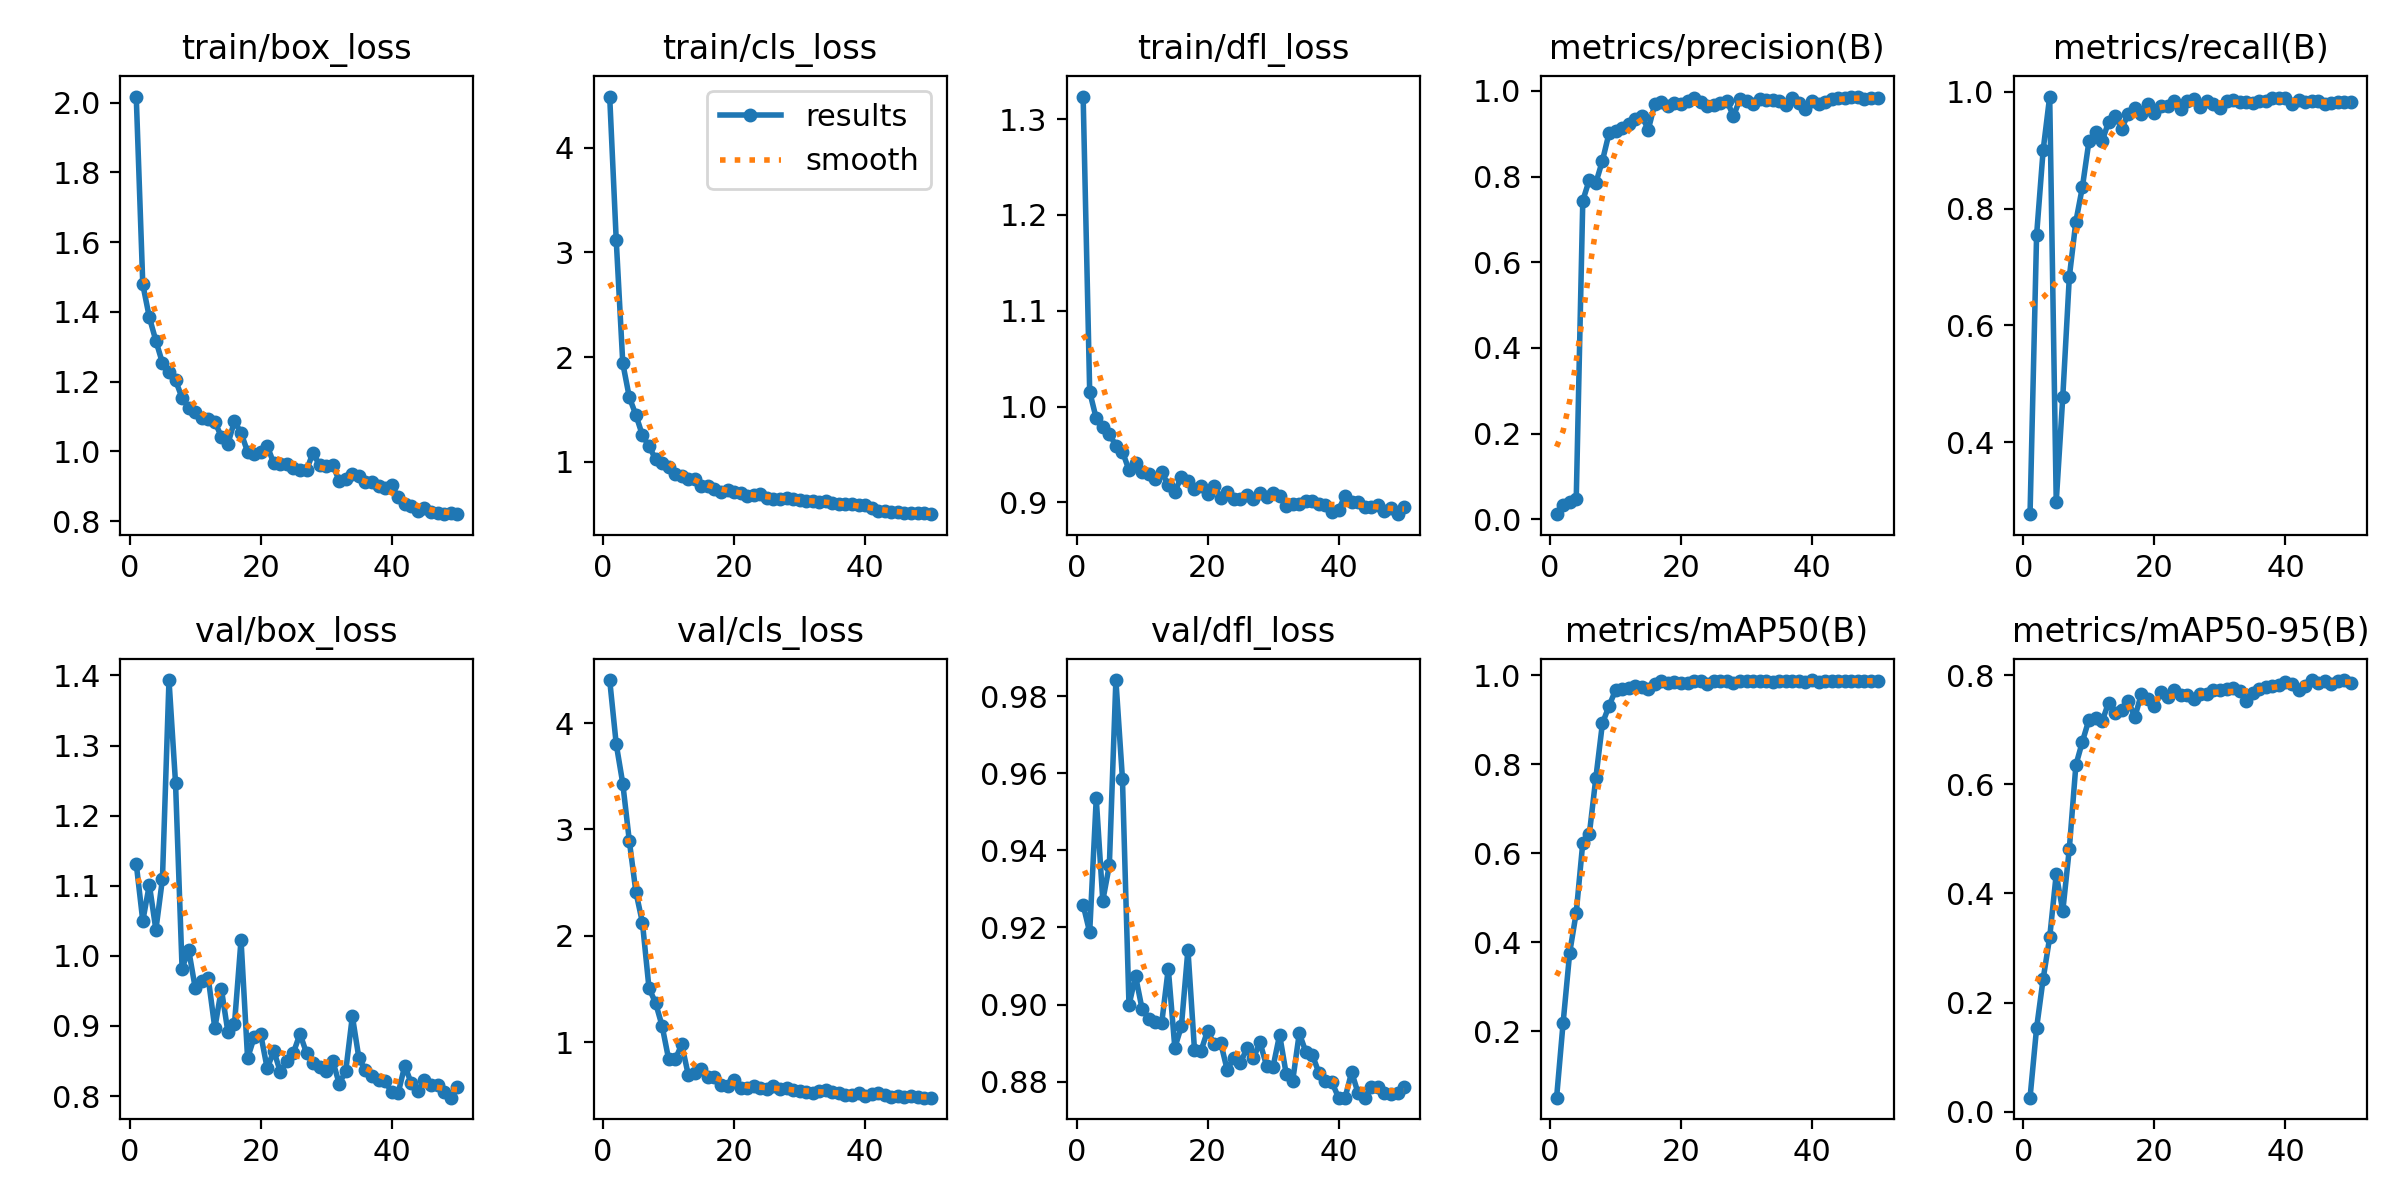

The table this chart was drawn from, first rows:
epoch, train/box_loss, train/cls_loss, train/dfl_loss, metrics/precision(B), metrics/recall(B), metrics/mAP50(B), metrics/mAP50-95(B), val/box_loss, val/cls_loss, val/dfl_loss, lr/pg0, lr/pg1, lr/pg2
1, 2.017, 4.489, 1.323, 0.01194, 0.277, 0.05075, 0.02589, 1.131, 4.404, 0.9259, 0.0001058, 0.0001058, 0.0001058
2, 1.479, 3.115, 1.016, 0.03225, 0.7544, 0.2194, 0.1534, 1.05, 3.801, 0.9187, 0.0002133, 0.0002133, 0.0002133
3, 1.385, 1.941, 0.9877, 0.03996, 0.8999, 0.3761, 0.2433, 1.101, 3.431, 0.9535, 0.0003162, 0.0003162, 0.0003162
4, 1.317, 1.616, 0.9785, 0.04753, 0.9917, 0.4664, 0.3196, 1.037, 2.892, 0.927, 0.0004148, 0.0004148, 0.0004148
5, 1.254, 1.449, 0.9718, 0.7436, 0.2983, 0.6234, 0.4353, 1.11, 2.413, 0.9361, 0.0005089, 0.0005089, 0.0005089
6, 1.227, 1.253, 0.959, 0.7925, 0.4778, 0.6427, 0.3677, 1.393, 2.125, 0.9842, 0.0005298, 0.0005298, 0.0005298
7, 1.204, 1.149, 0.9531, 0.7853, 0.6831, 0.7696, 0.4821, 1.246, 1.51, 0.9586, 0.0005181, 0.0005181, 0.0005181
8, 1.153, 1.028, 0.9337, 0.8368, 0.7778, 0.8914, 0.6351, 0.9819, 1.372, 0.8998, 0.0005065, 0.0005065, 0.0005065
9, 1.126, 0.9912, 0.9411, 0.9006, 0.8372, 0.9302, 0.6783, 1.009, 1.156, 0.9074, 0.0004949, 0.0004949, 0.0004949
10, 1.114, 0.953, 0.9315, 0.9068, 0.9156, 0.966, 0.7186, 0.9545, 0.8428, 0.8988, 0.0004832, 0.0004832, 0.0004832
11, 1.095, 0.8818, 0.9299, 0.9135, 0.931, 0.9678, 0.7213, 0.9635, 0.8397, 0.8963, 0.0004716, 0.0004716, 0.0004716
12, 1.094, 0.8641, 0.9248, 0.9218, 0.9147, 0.9699, 0.715, 0.9681, 0.9805, 0.8955, 0.0004599, 0.0004599, 0.0004599
13, 1.085, 0.8329, 0.9313, 0.9347, 0.9487, 0.975, 0.7497, 0.8968, 0.6953, 0.8952, 0.0004483, 0.0004483, 0.0004483
14, 1.042, 0.8318, 0.9184, 0.9412, 0.9577, 0.9737, 0.7298, 0.9526, 0.7168, 0.9093, 0.0004367, 0.0004367, 0.0004367
15, 1.022, 0.7708, 0.9112, 0.9096, 0.9367, 0.9679, 0.7365, 0.8912, 0.7461, 0.8888, 0.000425, 0.000425, 0.000425
16, 1.087, 0.7722, 0.9266, 0.9694, 0.9622, 0.9805, 0.7524, 0.9027, 0.6752, 0.8943, 0.0004134, 0.0004134, 0.0004134
17, 1.053, 0.7452, 0.9224, 0.9744, 0.9721, 0.9866, 0.723, 1.023, 0.6733, 0.9142, 0.0004017, 0.0004017, 0.0004017
18, 0.9992, 0.7156, 0.9144, 0.9634, 0.9624, 0.9827, 0.7654, 0.854, 0.5972, 0.8883, 0.0003901, 0.0003901, 0.0003901
19, 0.9929, 0.7294, 0.9167, 0.9723, 0.9785, 0.9845, 0.7569, 0.8836, 0.5861, 0.888, 0.0003784, 0.0003784, 0.0003784
20, 0.9984, 0.7128, 0.9086, 0.9682, 0.9635, 0.9823, 0.7439, 0.8883, 0.647, 0.8932, 0.0003668, 0.0003668, 0.0003668
21, 1.016, 0.7012, 0.9173, 0.9754, 0.9761, 0.983, 0.7682, 0.8394, 0.5714, 0.8896, 0.0003551, 0.0003551, 0.0003551
22, 0.9662, 0.6713, 0.9051, 0.9824, 0.9754, 0.9871, 0.7607, 0.8647, 0.5681, 0.8901, 0.0003435, 0.0003435, 0.0003435
23, 0.9635, 0.6841, 0.9104, 0.9747, 0.9849, 0.9873, 0.7719, 0.8345, 0.587, 0.883, 0.0003319, 0.0003319, 0.0003319
24, 0.9654, 0.6908, 0.904, 0.9654, 0.9709, 0.9801, 0.7634, 0.8496, 0.5761, 0.8862, 0.0003202, 0.0003202, 0.0003202
25, 0.9515, 0.6573, 0.904, 0.9669, 0.9839, 0.9868, 0.7626, 0.8619, 0.564, 0.8847, 0.0003086, 0.0003086, 0.0003086
26, 0.9481, 0.6443, 0.9075, 0.9717, 0.9867, 0.986, 0.7555, 0.8887, 0.5909, 0.8886, 0.0002969, 0.0002969, 0.0002969
27, 0.9468, 0.65, 0.904, 0.9772, 0.9742, 0.987, 0.7655, 0.8615, 0.5643, 0.8861, 0.0002853, 0.0002853, 0.0002853
28, 0.9962, 0.6554, 0.9096, 0.9406, 0.9832, 0.9826, 0.7661, 0.8469, 0.5751, 0.8902, 0.0002737, 0.0002737, 0.0002737
29, 0.9598, 0.6456, 0.9059, 0.9808, 0.9783, 0.9858, 0.7718, 0.8412, 0.5524, 0.8841, 0.000262, 0.000262, 0.000262
30, 0.9596, 0.638, 0.9099, 0.9772, 0.9724, 0.9855, 0.7727, 0.8356, 0.5399, 0.8838, 0.0002504, 0.0002504, 0.0002504
31, 0.961, 0.6281, 0.9065, 0.97, 0.9846, 0.9862, 0.7747, 0.8505, 0.5303, 0.8921, 0.0002387, 0.0002387, 0.0002387
32, 0.916, 0.6264, 0.8959, 0.9806, 0.9863, 0.9866, 0.7755, 0.8172, 0.5206, 0.882, 0.0002271, 0.0002271, 0.0002271
33, 0.9203, 0.6147, 0.8985, 0.9777, 0.9821, 0.9871, 0.7715, 0.8365, 0.5456, 0.8802, 0.0002154, 0.0002154, 0.0002154
34, 0.9343, 0.6223, 0.8988, 0.9788, 0.9823, 0.985, 0.7524, 0.914, 0.5522, 0.8925, 0.0002038, 0.0002038, 0.0002038
35, 0.93, 0.6111, 0.9016, 0.9751, 0.9801, 0.9857, 0.7671, 0.854, 0.5365, 0.8878, 0.0001922, 0.0001922, 0.0001922
36, 0.9121, 0.5988, 0.9016, 0.9663, 0.9841, 0.9862, 0.7746, 0.8367, 0.5219, 0.8869, 0.0001805, 0.0001805, 0.0001805
37, 0.9112, 0.5956, 0.8982, 0.9824, 0.9844, 0.9865, 0.7782, 0.8283, 0.5068, 0.8823, 0.0001689, 0.0001689, 0.0001689
38, 0.9015, 0.5949, 0.8976, 0.9722, 0.9888, 0.9875, 0.7801, 0.823, 0.5065, 0.8801, 0.0001572, 0.0001572, 0.0001572
39, 0.8944, 0.5868, 0.8897, 0.9585, 0.9888, 0.985, 0.7815, 0.8209, 0.5228, 0.8798, 0.0001456, 0.0001456, 0.0001456
40, 0.9033, 0.5892, 0.8923, 0.977, 0.9896, 0.9887, 0.7865, 0.8057, 0.4925, 0.8758, 0.000134, 0.000134, 0.000134
41, 0.8684, 0.5558, 0.9069, 0.9695, 0.9794, 0.9847, 0.7832, 0.8045, 0.5135, 0.8758, 0.0001223, 0.0001223, 0.0001223
42, 0.8497, 0.5313, 0.9005, 0.974, 0.9851, 0.9859, 0.7734, 0.8434, 0.5245, 0.8824, 0.0001107, 0.0001107, 0.0001107
43, 0.8424, 0.5266, 0.9009, 0.9812, 0.982, 0.9857, 0.78, 0.8183, 0.5059, 0.8769, 9.9019e-05, 9.9019e-05, 9.9019e-05
44, 0.8292, 0.5184, 0.8951, 0.9842, 0.9842, 0.9873, 0.7909, 0.8068, 0.4912, 0.8758, 8.7377e-05, 8.7377e-05, 8.7377e-05
45, 0.8386, 0.5238, 0.8954, 0.9825, 0.9836, 0.9875, 0.7859, 0.8233, 0.5005, 0.8785, 7.5734e-05, 7.5734e-05, 7.5734e-05
46, 0.8268, 0.5165, 0.8974, 0.9867, 0.9793, 0.9874, 0.7882, 0.8163, 0.4907, 0.8786, 6.4092e-05, 6.4092e-05, 6.4092e-05
47, 0.8226, 0.5094, 0.8915, 0.9855, 0.9807, 0.9866, 0.7835, 0.8164, 0.4969, 0.8771, 5.245e-05, 5.245e-05, 5.245e-05
48, 0.8215, 0.5072, 0.894, 0.9812, 0.9829, 0.987, 0.7884, 0.806, 0.484, 0.8768, 4.0807e-05, 4.0807e-05, 4.0807e-05
49, 0.8232, 0.5101, 0.8878, 0.9841, 0.9817, 0.9865, 0.7901, 0.7977, 0.4819, 0.877, 2.9165e-05, 2.9165e-05, 2.9165e-05
50, 0.8202, 0.5006, 0.8952, 0.983, 0.9817, 0.9869, 0.7859, 0.8123, 0.4808, 0.8787, 1.7522e-05, 1.7522e-05, 1.7522e-05
